Photos from the image-classification dataset "cropped_images" in the GitHub repository Katsure/cropped_images. Its 3 classes are: down, flagged, standing.

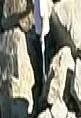
Label: standing

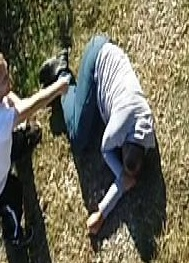
Label: down

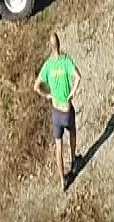
Label: standing

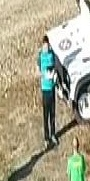
Label: standing

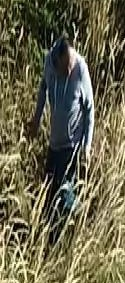
Label: standing

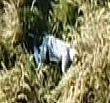
Label: down
